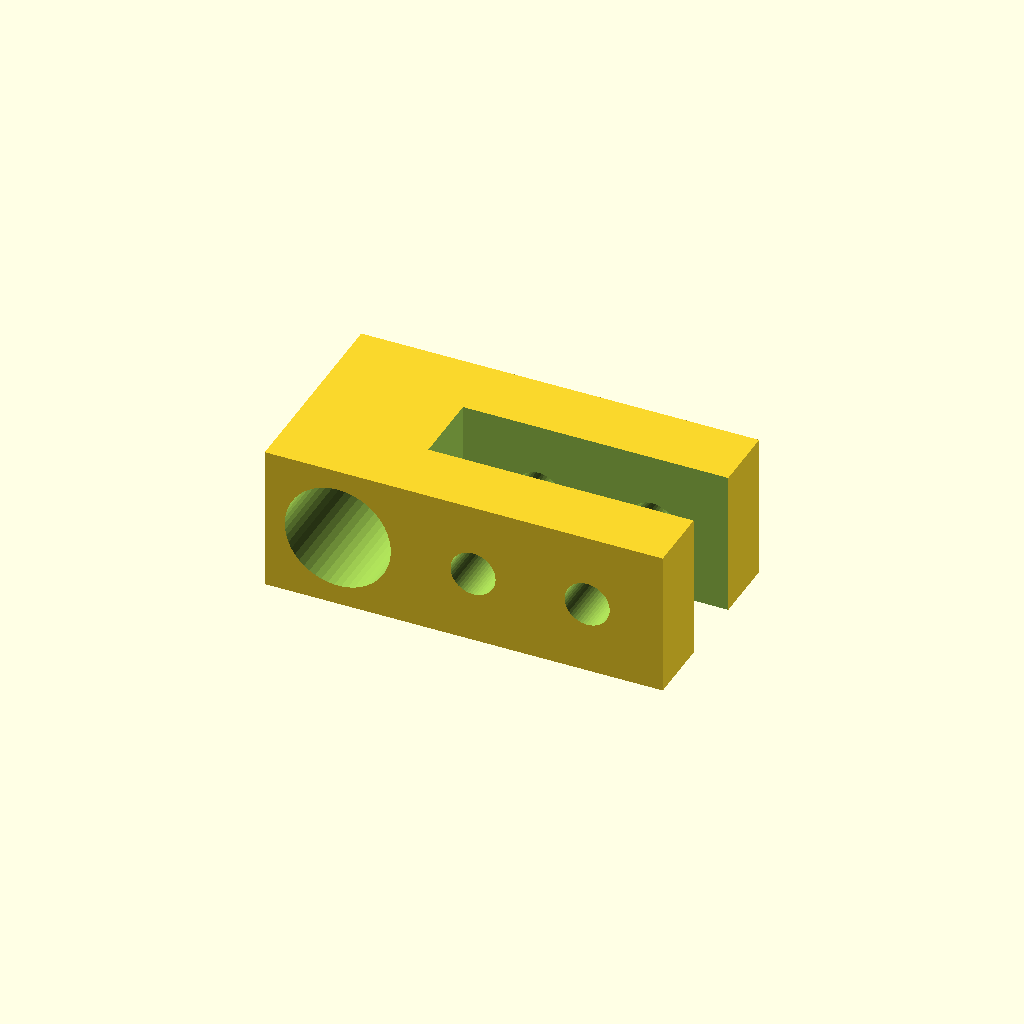
Cell 1 — every parameter at its default value.
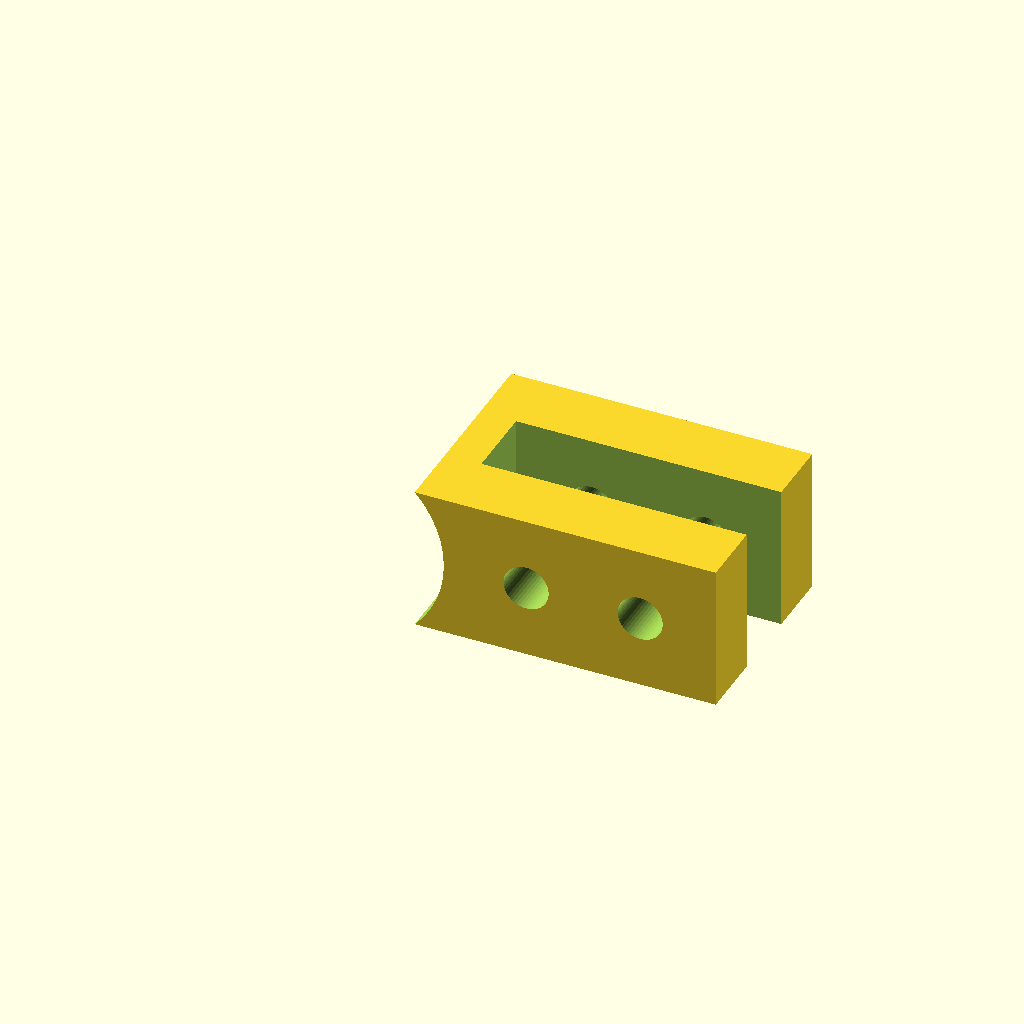
Cell 2: the same model with bohrung = 16.
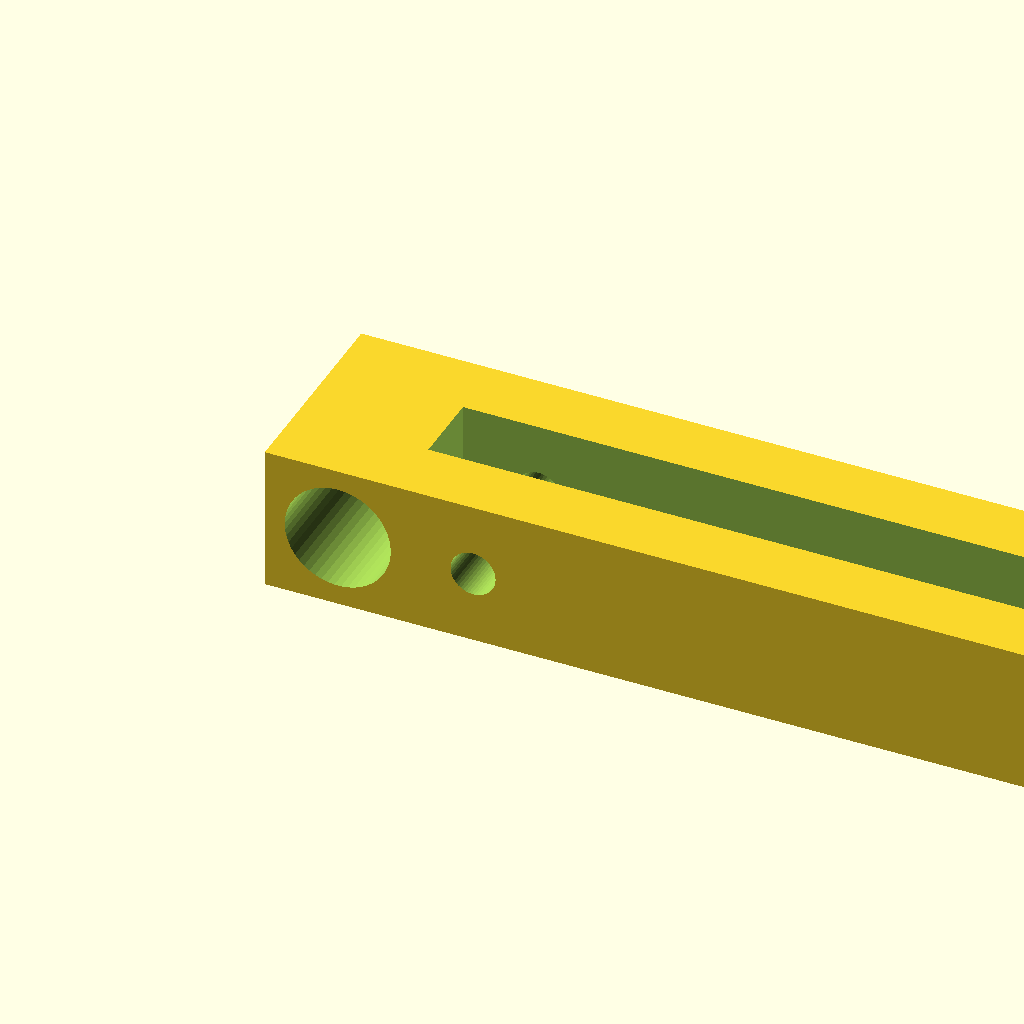
Cell 3: gabel = 64 (everything else at default).
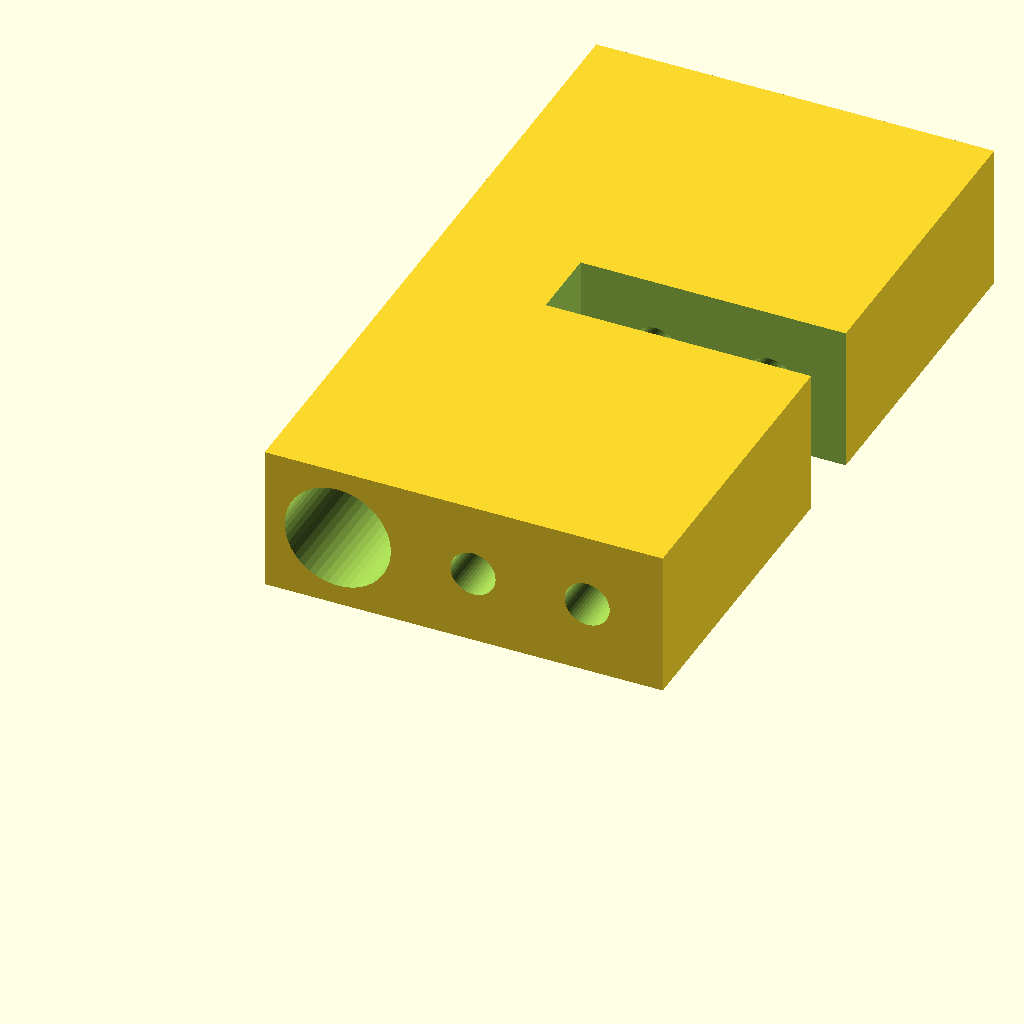
Cell 4: the same model with wand = 24.
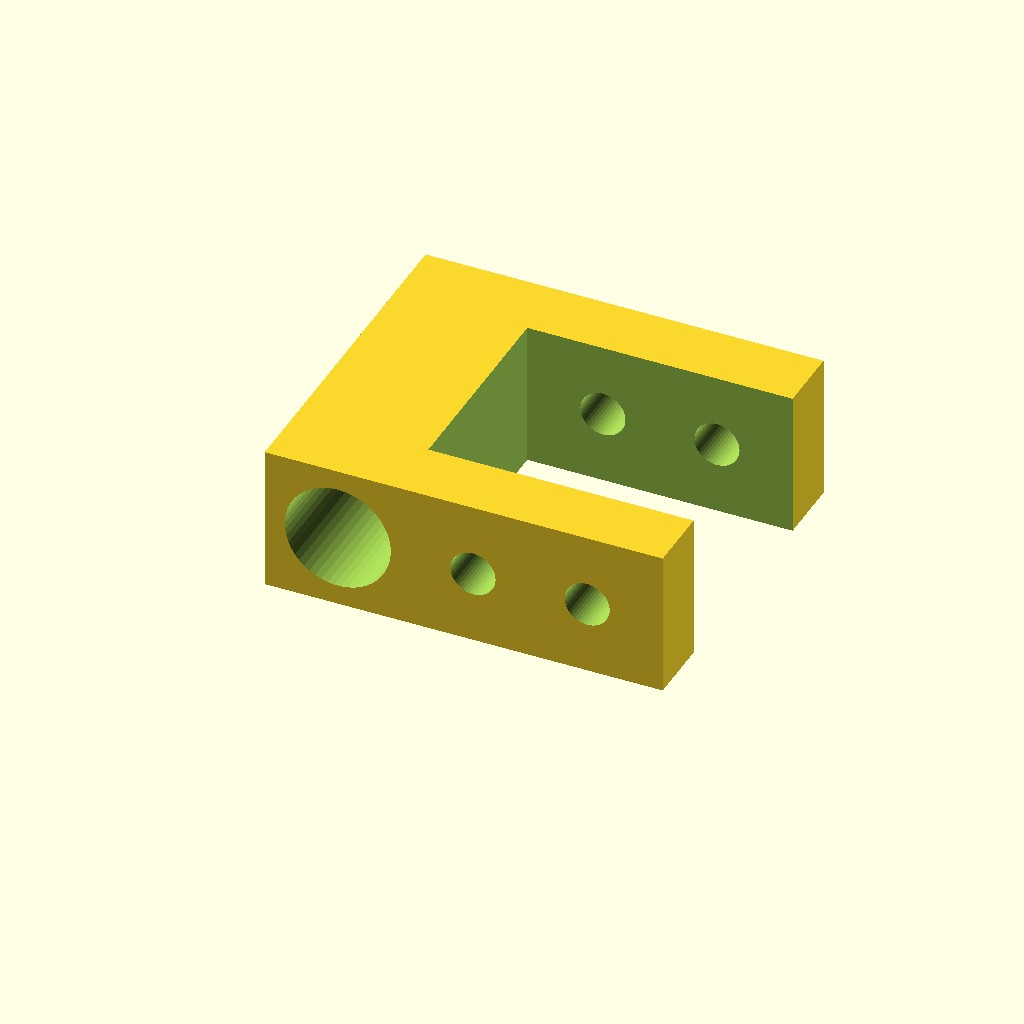
Cell 5: rahmen = 16 (everything else at default).
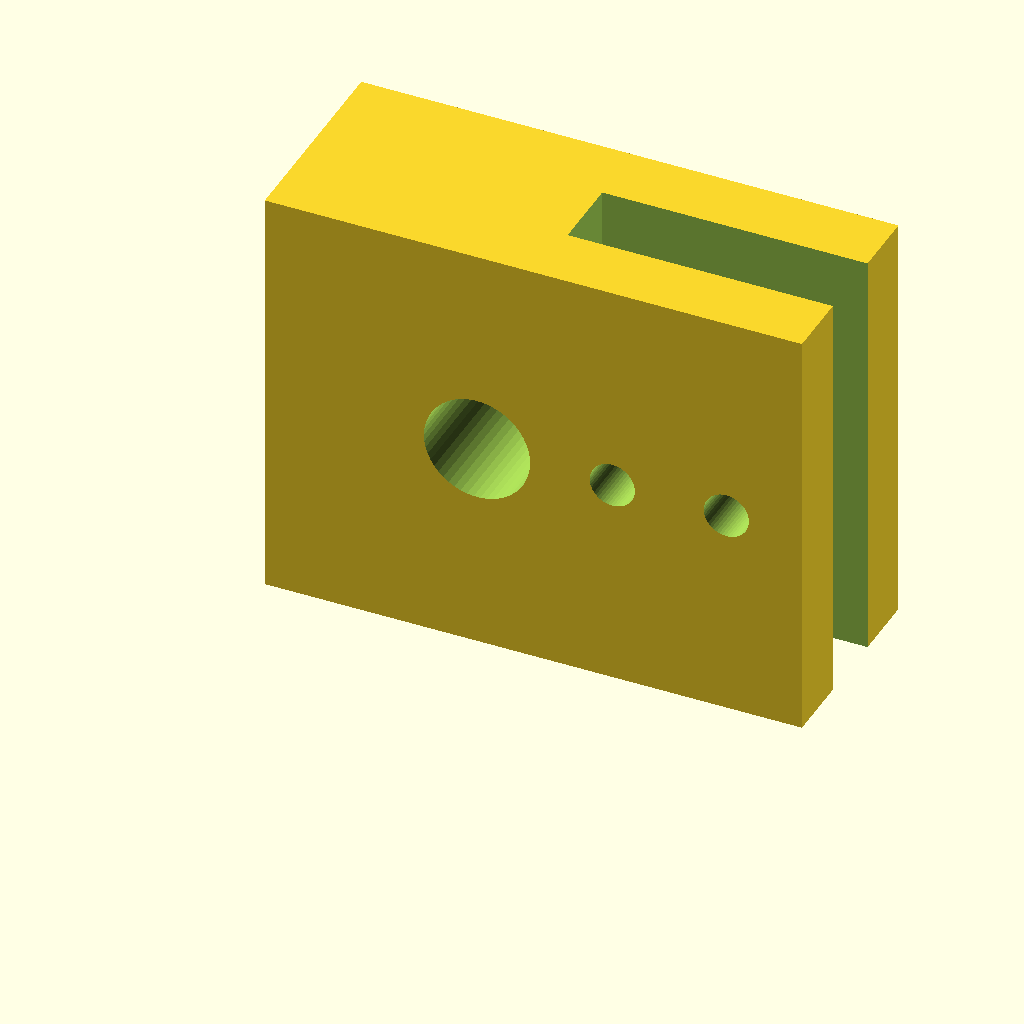
Cell 6 — breite set to 32, the other parameters unchanged.
One fixed orthographic camera (rotation 55°, 0°, 25°; colour scheme Cornfield) for every cell.
Source of the model, inputs/thingiverse/thing-1789180/files/clip.scad:
// durchmesser gewindestange. Absichtlich Knapp bemessen.
bohrung = 8;				// [2:0.1:16]

// Länge der gabelzinken
gabel = 20;				// [8:64]

// Stärke der Schenkel, die die Gabel formen.
wand = 5;				// [1:24]

// Materialstärke Rahmen, worauf Gabel geschoben wird
rahmen = 5.6;				// [2:0.1:16]

// Abmessung in Y-Richtung wenn montiert 
breite = 11;				// [4:32]

// Bohrung über Gabel
boden = 0.5;				// [0:0.1:20]

// diameter of holes for screws. Set to 0 for no holes
schraube = 3.4;				// [0:0.1:8]

// soweit werden Löcher für Schrauben eingerückt.
schraube_zum_rand = 4;			// [0:10]



schraube_radius = schraube/2;
bohrung_radius = bohrung/2;
dach = (breite-bohrung)/2;		
tiefe = wand+rahmen+wand;		// X-Richtung wenn montiert
hoehe = gabel+boden+bohrung+dach;	// Z-Richtung wenn montiert
// zur Verbesserung vom OpenSCAD Preview
little=0.01;				
$fn = 50;

module Wellenbock()  {
	difference()  {
		cube([hoehe, tiefe, breite]);					// Basis Block

		translate([dach+bohrung+boden, wand, -little/2])
		cube([gabel+little/2, rahmen, breite+little]);			// Gabel

		translate([dach+bohrung/2, -little/2, breite/2])
		rotate([-90, 0, 0])
		cylinder(tiefe+little, bohrung_radius, bohrung_radius);		// Bohrung für Welle

		if(schraube) {							// Bohrungen für Befestigungsschrauben
			for (x=[dach+bohrung+boden+schraube_radius+schraube_zum_rand,
			        hoehe-schraube_radius-schraube_zum_rand])  {  
				translate([x, -little/2, breite/2])
				rotate([-90, 0, 0])
				cylinder(tiefe+little, schraube_radius, schraube_radius);
			}
		}
	}
}			

Wellenbock();
Parameter table extracted from the source (name, type, default, range or options):
bohrung: number, default 8, range 2 to 16, step 0.1
gabel: number, default 20, range 8 to 64
wand: number, default 5, range 1 to 24
rahmen: number, default 5.6, range 2 to 16, step 0.1
breite: number, default 11, range 4 to 32
boden: number, default 0.5, range 0 to 20, step 0.1
schraube: number, default 3.4, range 0 to 8, step 0.1
schraube_zum_rand: number, default 4, range 0 to 10
little: number, default 0.01
